Photos from the image-classification dataset "Defect_Detection_CNN_v_1_0_4" in the GitHub repository liqingxun0926/Defect-Detection. Its 2 classes are: defect, no defect.

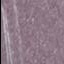
Label: defect

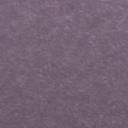
Label: no defect

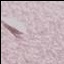
Label: defect

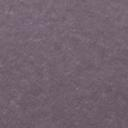
Label: no defect

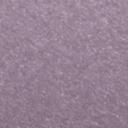
Label: no defect

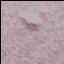
Label: defect
